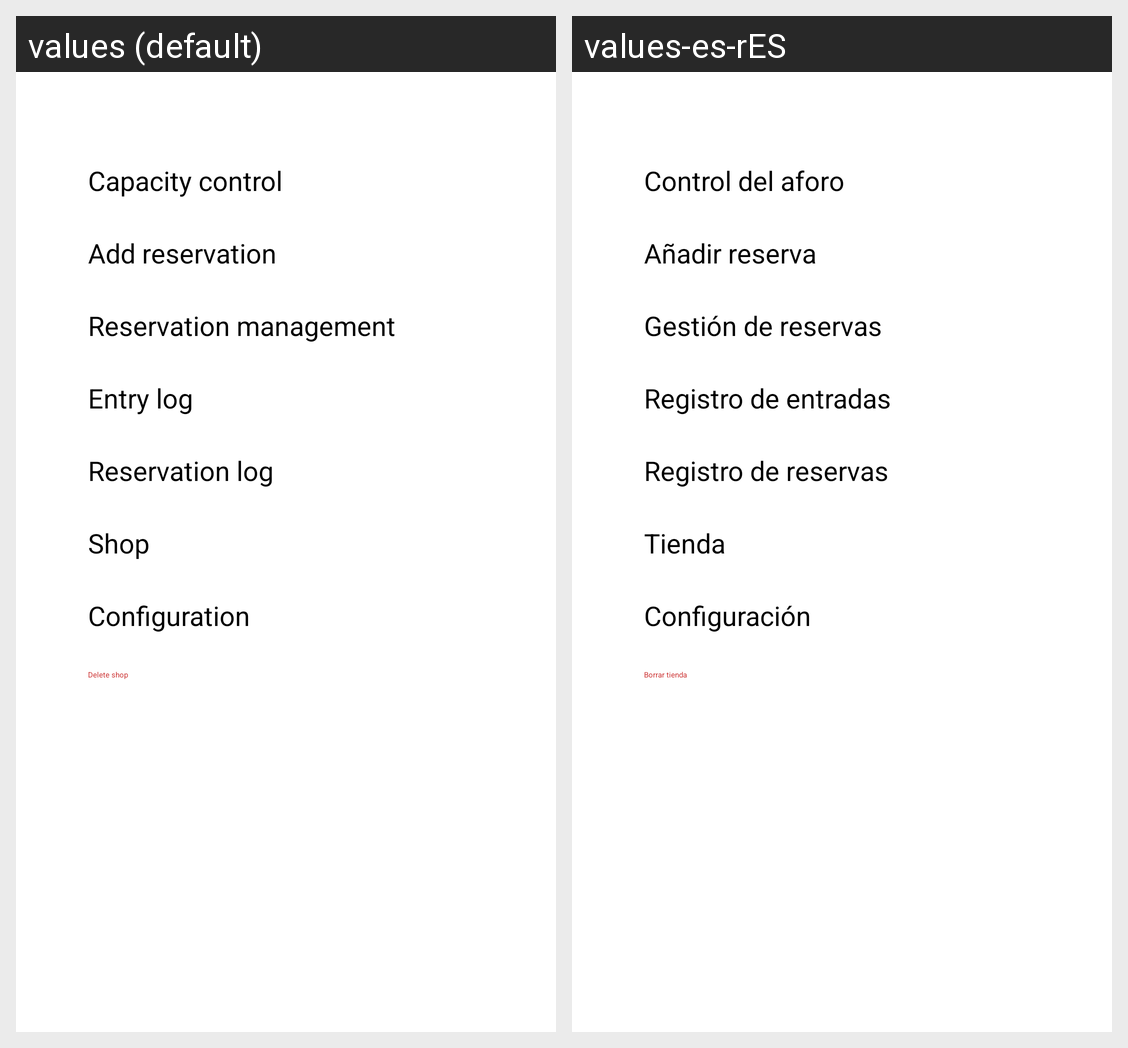

The same Android screen rendered under two of its app's locales, left to right. List the strings drawn on it with the default value and each locale's translation.
Android screen res/layout/fragment_shop_information.xml rendered under 2 locales, left to right: values (default), values-es-rES. Device: Nexus 5 (rendered at 1080×1920; each locale shown at half size, 540×960, under a caption strip naming it); theme Theme.ClientsApp.
Strings drawn on this screen, with the default value and each locale's value (text and hints the layout hard-codes, and strings that could not be matched under every locale, appear in the picture but are not listed):

capacity_control
  values: Capacity control
  values-es-rES: Control del aforo

add_reservation
  values: Add reservation
  values-es-rES: Añadir reserva

reservation_management
  values: Reservation management
  values-es-rES: Gestión de reservas

entry_log
  values: Entry log
  values-es-rES: Registro de entradas

reservation_log
  values: Reservation log
  values-es-rES: Registro de reservas

shop
  values: Shop
  values-es-rES: Tienda

configuration
  values: Configuration
  values-es-rES: Configuración

delete_shop
  values: Delete shop
  values-es-rES: Borrar tienda
